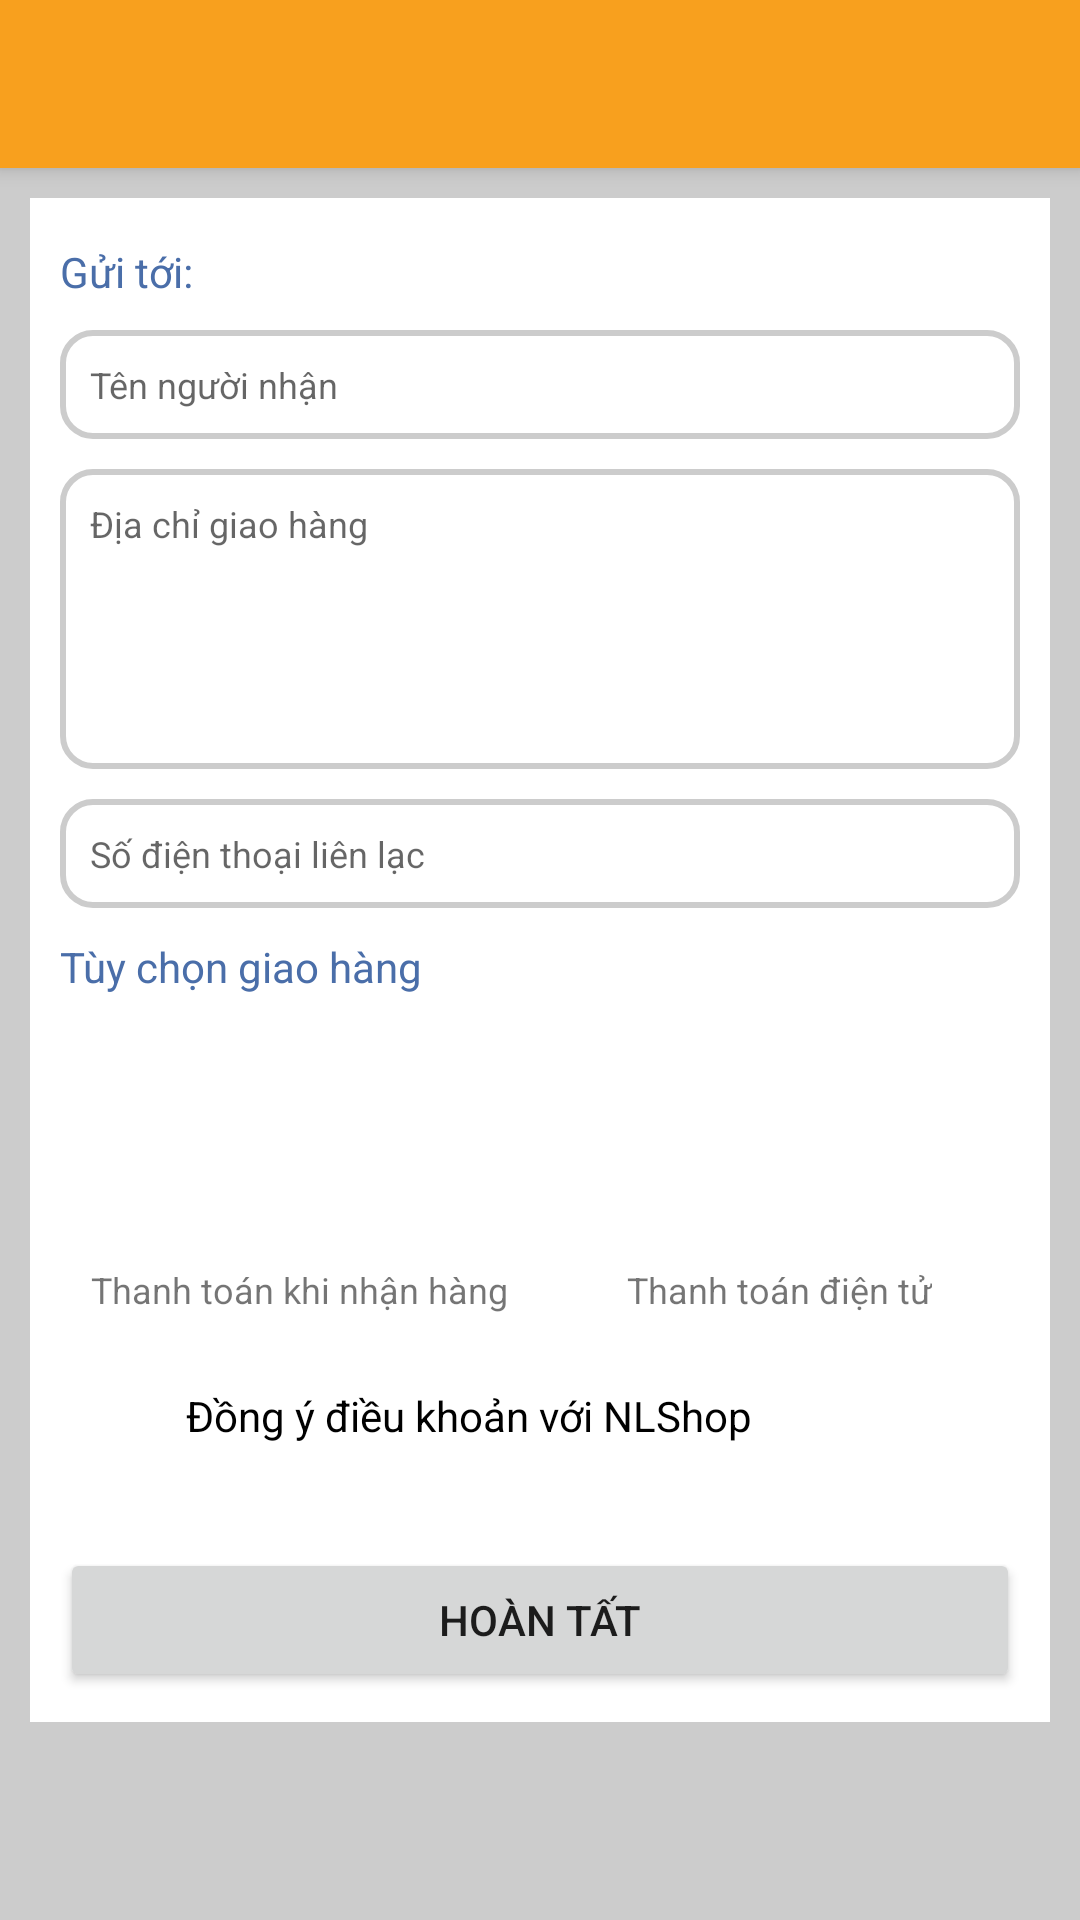

Reconstruct the res/layout file that produces this screen, plus the resources it refers to.
<!-- AndroidManifest.xml: application theme Theme.NLUShop -->
<!-- res/layout/layout_thanhtoan.xml -->
<?xml version="1.0" encoding="utf-8"?>
<androidx.coordinatorlayout.widget.CoordinatorLayout xmlns:android="http://schemas.android.com/apk/res/android"
    xmlns:app="http://schemas.android.com/apk/res-auto"
    android:layout_width="match_parent"
    android:layout_height="match_parent"
    android:background="@color/colorGray">

    <com.google.android.material.appbar.AppBarLayout
        android:layout_width="match_parent"
        android:layout_height="wrap_content">

        <androidx.appcompat.widget.Toolbar
            android:id="@+id/idToolBar"
            android:layout_width="match_parent"
            android:layout_height="?attr/actionBarSize" />

    </com.google.android.material.appbar.AppBarLayout>

    <LinearLayout
        android:layout_width="match_parent"
        android:layout_height="wrap_content"
        android:layout_margin="10dp"
        android:background="@color/white"
        android:orientation="vertical"
        android:padding="10dp"
        app:layout_behavior="@string/appbar_scrolling_view_behavior">

        <TextView
            android:layout_width="wrap_content"
            android:layout_height="wrap_content"
            android:layout_marginTop="5dp"
            android:text="Gửi tới: "
            android:textColor="@color/colorFacebook" />

        <EditText
            android:id="@+id/edTenNguoiNhan"
            android:layout_width="match_parent"
            android:layout_height="wrap_content"
            android:layout_marginTop="10dp"
            android:background="@drawable/border_thanhtoan"
            android:hint="Tên người nhận"
            android:textSize="12sp" />

        <EditText
            android:id="@+id/edDiaChi"
            android:layout_width="match_parent"
            android:layout_height="100dp"
            android:layout_marginTop="10dp"
            android:background="@drawable/border_thanhtoan"
            android:gravity="top"
            android:hint="Địa chỉ giao hàng"
            android:textSize="12sp" />

        <EditText
            android:id="@+id/edSoDT"
            android:layout_width="match_parent"
            android:layout_height="wrap_content"
            android:layout_marginTop="10dp"
            android:background="@drawable/border_thanhtoan"
            android:hint="Số điện thoại liên lạc"
            android:inputType="number"
            android:textSize="12sp" />

        <TextView
            android:layout_width="wrap_content"
            android:layout_height="wrap_content"
            android:layout_marginTop="10dp"
            android:text="Tùy chọn giao hàng"
            android:textColor="@color/colorFacebook" />

        <LinearLayout
            android:layout_width="match_parent"
            android:layout_height="wrap_content"
            android:layout_marginTop="10dp"
            android:orientation="horizontal">

            <LinearLayout
                android:layout_width="match_parent"
                android:layout_height="wrap_content"
                android:layout_weight="1"
                android:orientation="vertical"
                android:gravity="center">

                <ImageButton
                    android:id="@+id/imNhanTienKhiGiaoHang"
                    android:layout_width="80dp"
                    android:layout_height="80dp"
                    android:background="@color/white"
                    android:scaleType="centerInside"
                    android:src="@drawable/ship" />

                <TextView
                    android:id="@+id/txtNhanTienKhiGiaoHang"
                    android:layout_width="wrap_content"
                    android:layout_height="wrap_content"
                    android:text="Thanh toán khi nhận hàng"
                    android:textSize="12sp"/>

            </LinearLayout>

            <LinearLayout
                android:layout_width="match_parent"
                android:layout_height="wrap_content"
                android:layout_weight="1"
                android:orientation="vertical"
                android:gravity="center">

                <ImageButton
                    android:id="@+id/imChuyenKhoan"
                    android:layout_width="80dp"
                    android:layout_height="80dp"
                    android:background="@color/white"
                    android:scaleType="centerInside"
                    android:src="@drawable/visa" />

                <TextView
                    android:id="@+id/txtChuyenKhoan"
                    android:layout_width="wrap_content"
                    android:layout_height="wrap_content"
                    android:text="Thanh toán điện tử"
                    android:textSize="12sp"/>

            </LinearLayout>

        </LinearLayout>

        <CheckBox
            android:id="@+id/cbThoaThuan"
            android:layout_width="match_parent"
            android:layout_height="wrap_content"
            android:layout_margin="10dp"
            android:text="Đồng ý điều khoản với NLShop" />

        <Button
            android:id="@+id/btnThanhToan"
            android:layout_width="match_parent"
            android:layout_height="wrap_content"
            android:layout_marginTop="10dp"
            android:padding="10dp"
            android:text="Hoàn tất" />

    </LinearLayout>

</androidx.coordinatorlayout.widget.CoordinatorLayout>
<!-- resources referenced by this layout -->
<resources>
  <color name="colorFacebook">#4A6EA9</color>
  <color name="colorGray">#CCC</color>
  <color name="white">#FFFFFFFF</color>
  <!-- drawable border_thanhtoan (drawable) -->
  <?xml version="1.0" encoding="utf-8"?>
  <shape xmlns:android="http://schemas.android.com/apk/res/android"
      android:shape="rectangle">
  
      <solid android:color="@color/white"/>
      <corners android:radius="10dp"/>
      <stroke android:color="@color/colorGray"/>
      <stroke android:width="2dp"/>
      <padding
          android:bottom="10dp"
          android:top="10dp"
          android:left="10dp"
          android:right="10dp"/>
  
  </shape>
  <style name="Theme.NLUShop" parent="Theme.MaterialComponents.DayNight.NoActionBar">
          
  
          <item name="colorPrimary">@color/bgToolBar</item>
          <item name="colorPrimaryVariant">@color/bgLogo</item>
          <item name="colorOnPrimary">@color/white</item>
          
          <item name="colorSecondary">@color/teal_200</item>
          <item name="colorSecondaryVariant">@color/teal_700</item>
          <item name="colorOnSecondary">@color/black</item>
          
          <item name="android:statusBarColor" tools:targetApi="l">?attr/colorPrimaryVariant</item>
          
          <item name="android:textColorSecondary">@color/white</item>
      </style>
  <color name="bgToolBar">#F8A01E</color>
  <color name="bgLogo">#238E27</color>
  <color name="teal_200">#E91E63</color>
  <color name="teal_700">#FF018786</color>
  <color name="black">#FF000000</color>
</resources>
